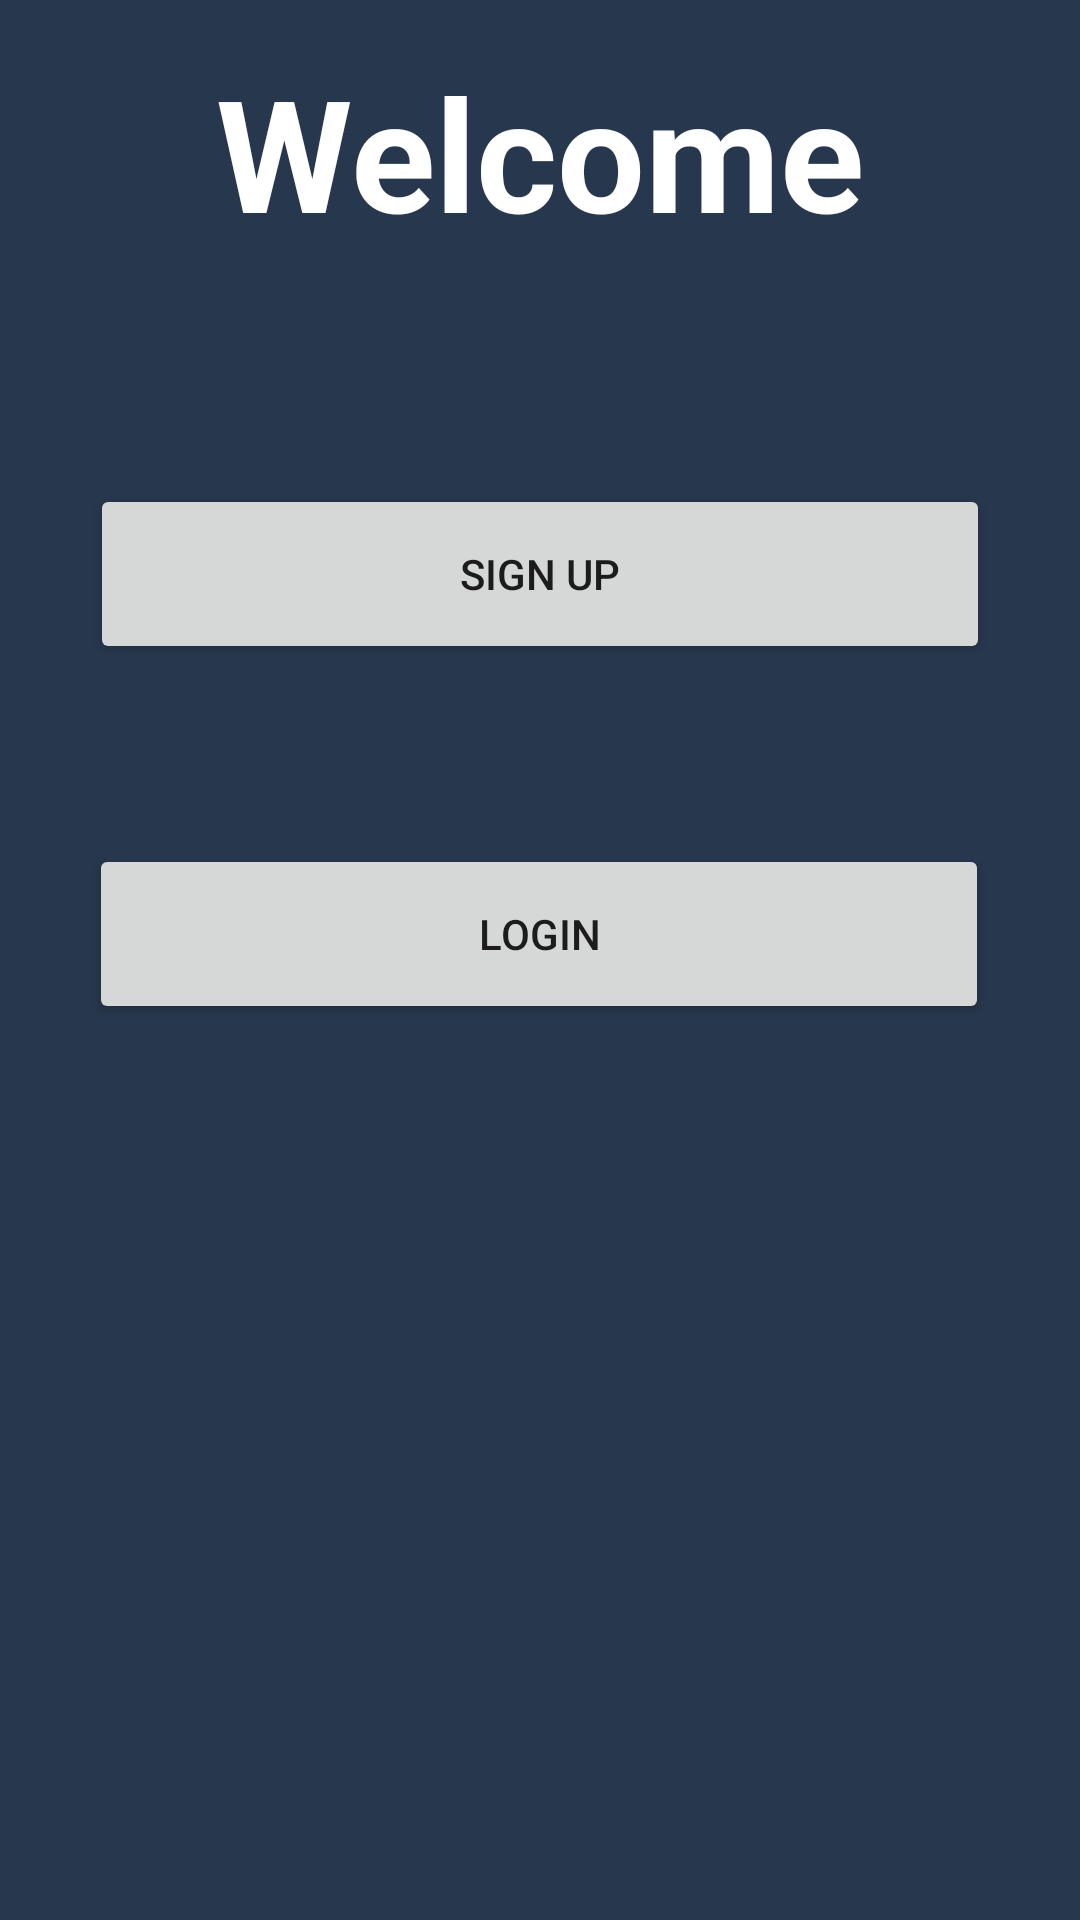

Layout XML and referenced resources for this Android screen:
<!-- AndroidManifest.xml: application theme Theme.LatihanSql -->
<!-- res/layout/activity_main.xml -->
<?xml version="1.0" encoding="utf-8"?>
<androidx.constraintlayout.widget.ConstraintLayout xmlns:android="http://schemas.android.com/apk/res/android"
    xmlns:app="http://schemas.android.com/apk/res-auto"
    xmlns:tools="http://schemas.android.com/tools"
    android:layout_width="match_parent"
    android:layout_height="match_parent"
    android:background="#27374D"
    tools:context=".MainActivity">

    <androidx.constraintlayout.utils.widget.ImageFilterView
        android:id="@+id/imageFilterView"
        android:layout_width="wrap_content"
        android:layout_height="wrap_content"
        app:layout_constraintEnd_toEndOf="parent"
        app:layout_constraintStart_toStartOf="parent"
        tools:layout_editor_absoluteY="99dp"
        tools:srcCompat="@tools:sample/avatars"
        tools:ignore="MissingConstraints" />

    <TextView
        android:id="@+id/textView"
        android:layout_width="wrap_content"
        android:layout_height="wrap_content"
        android:layout_marginTop="16dp"
        android:text="Welcome"
        android:textColor="#ffff"
        android:textSize="52sp"
        android:textStyle="bold"
        app:layout_constraintEnd_toEndOf="parent"
        app:layout_constraintStart_toStartOf="parent"
        app:layout_constraintTop_toBottomOf="@+id/imageFilterView" />

    <Button
        android:id="@+id/button"
        android:layout_width="300dp"
        android:layout_height="60dp"
        android:layout_marginTop="76dp"
        android:text="Sign Up"
        app:layout_constraintEnd_toEndOf="parent"
        app:layout_constraintHorizontal_bias="0.498"
        app:layout_constraintStart_toStartOf="parent"
        app:layout_constraintTop_toBottomOf="@+id/textView" />

    <Button
        android:id="@+id/button2"
        android:layout_width="300dp"
        android:layout_height="60dp"
        android:layout_marginTop="60dp"
        android:text="Login"
        app:layout_constraintEnd_toEndOf="parent"
        app:layout_constraintHorizontal_bias="0.495"
        app:layout_constraintStart_toStartOf="parent"
        app:layout_constraintTop_toBottomOf="@+id/button" />
</androidx.constraintlayout.widget.ConstraintLayout>
<!-- resources referenced by this layout -->
<resources>
  <style name="Theme.LatihanSql" parent="Theme.MaterialComponents.DayNight.DarkActionBar">
          
          <item name="colorPrimary">@color/purple_500</item>
          <item name="colorPrimaryVariant">@color/purple_700</item>
          <item name="colorOnPrimary">@color/white</item>
          
          <item name="colorSecondary">@color/teal_200</item>
          <item name="colorSecondaryVariant">@color/teal_700</item>
          <item name="colorOnSecondary">@color/black</item>
          
          <item name="android:statusBarColor">?attr/colorPrimaryVariant</item>
          
      </style>
  <!-- not gathered from this repository: default colours our renderer supplied (Android Studio template values) -->
  <color name="purple_500">#FF6200EE</color>
  <color name="purple_700">#FF3700B3</color>
  <color name="teal_200">#FF03DAC5</color>
  <color name="teal_700">#FF018786</color>
  <color name="black">#FF000000</color>
  <color name="white">#FFFFFFFF</color>
</resources>
